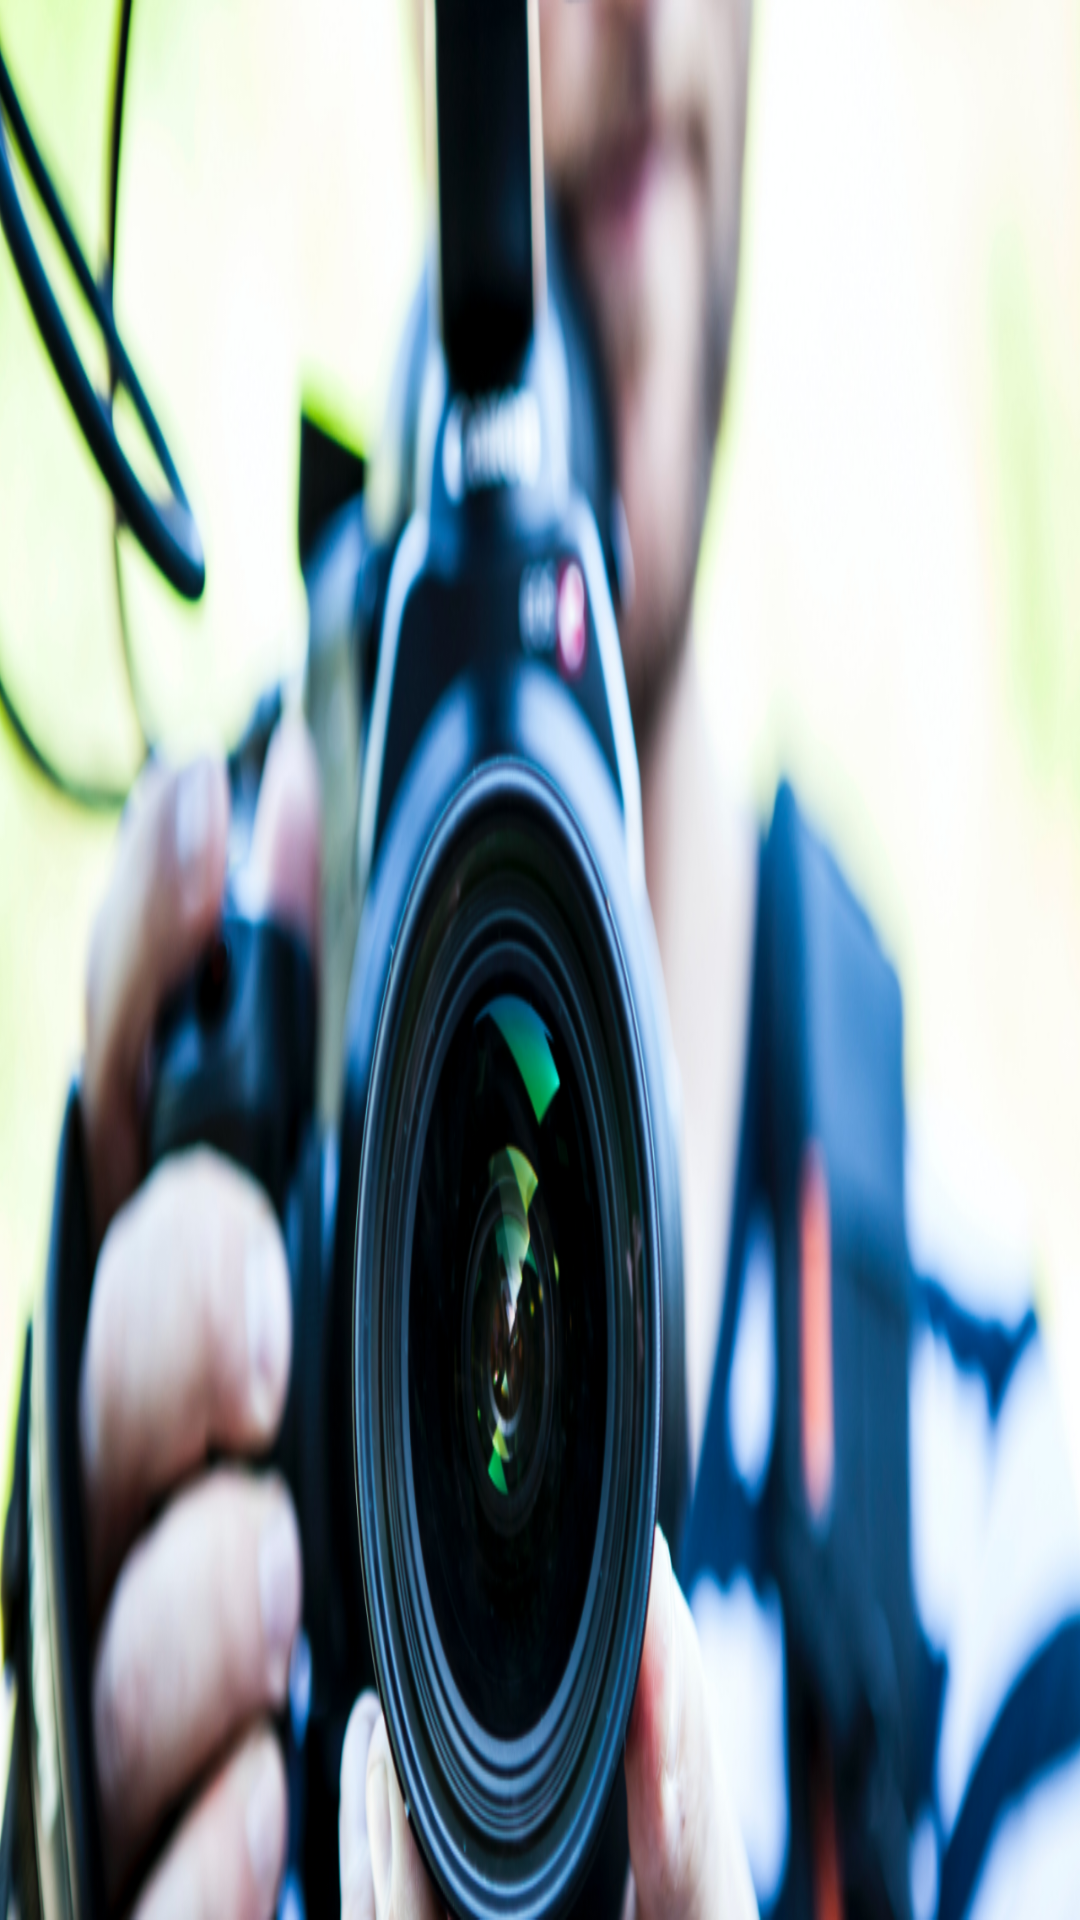

Android layout source for this screen:
<!-- AndroidManifest.xml: application theme Theme.MySightSecurity -->
<!-- res/layout/fragment_scan.xml -->
<?xml version="1.0" encoding="utf-8"?>
<androidx.constraintlayout.widget.ConstraintLayout
    xmlns:android="http://schemas.android.com/apk/res/android"
    xmlns:app="http://schemas.android.com/apk/res-auto"
    xmlns:tools="http://schemas.android.com/tools"
    android:layout_width="match_parent"
    android:layout_height="match_parent"
    android:background="@drawable/gallery_back"
    android:gravity="center"
    android:orientation="vertical"
    tools:context=".ui.scan.ScanFragment">

    <androidx.recyclerview.widget.RecyclerView
        android:id="@+id/rvCameras"
        android:layout_width="match_parent"
        android:layout_height="60dp"
        android:layout_marginBottom="70dp"
        app:layout_constraintBottom_toBottomOf="parent" />
</androidx.constraintlayout.widget.ConstraintLayout>
<!-- resources referenced by this layout -->
<resources>
  <!-- drawable gallery_back: png bitmap (drawable, 751264 bytes) -->
  <style name="Theme.MySightSecurity" parent="Theme.MaterialComponents.DayNight.DarkActionBar">
          
          <item name="colorPrimary">@color/purple_500</item>
          <item name="colorPrimaryVariant">@color/purple_700</item>
          <item name="colorOnPrimary">@color/white</item>
          
          <item name="colorSecondary">@color/teal_200</item>
          <item name="colorSecondaryVariant">@color/teal_700</item>
          <item name="colorOnSecondary">@color/black</item>
          
          <item name="android:statusBarColor" tools:targetApi="l">?attr/colorPrimaryVariant</item>
          
      </style>
  <color name="purple_500">#707070</color>
  <color name="purple_700">#707070</color>
  <color name="white">#FFFFFFFF</color>
  <color name="teal_200">#FF03DAC5</color>
  <color name="teal_700">#FF018786</color>
  <color name="black">#FF000000</color>
</resources>
